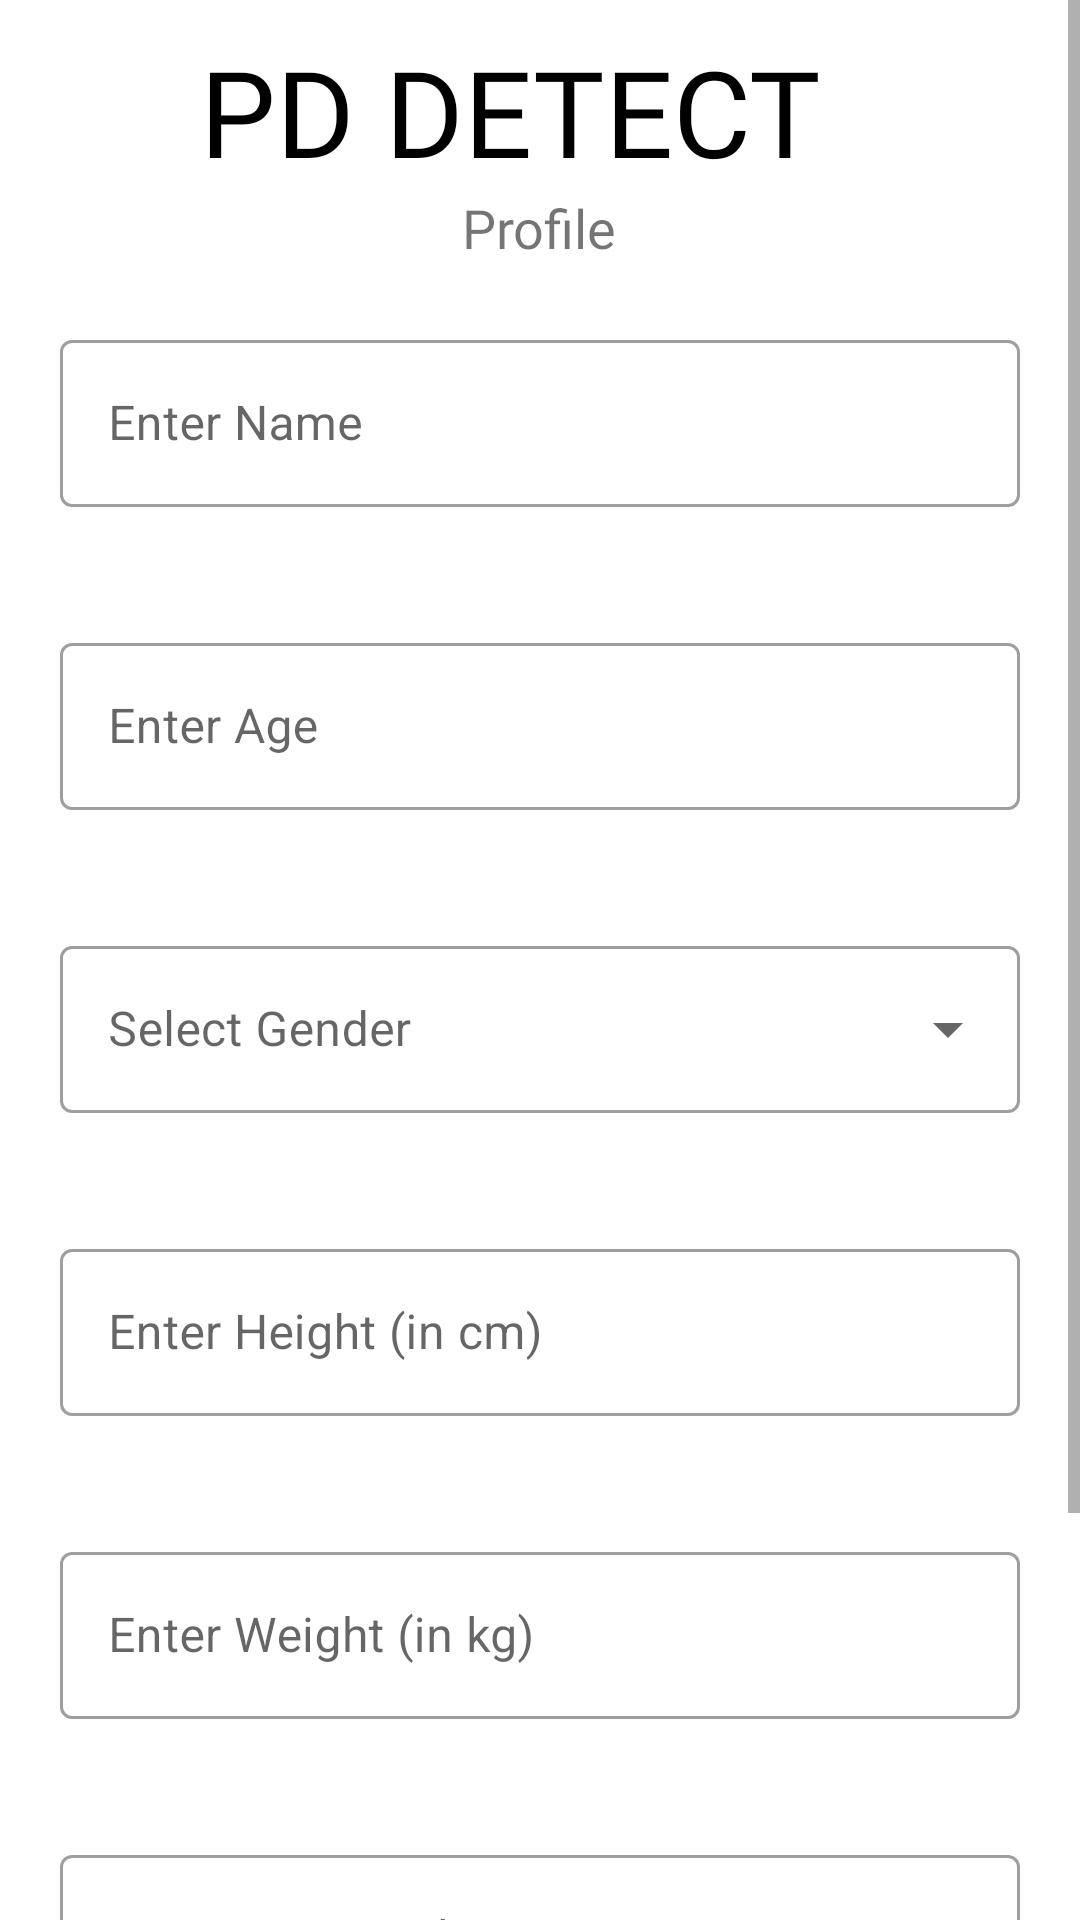

Produce the Android XML layout that renders to this screen, including the resource entries it uses.
<!-- AndroidManifest.xml: application theme Theme.PDDetectV1 -->
<!-- res/layout/activity_register.xml -->
<?xml version="1.0" encoding="utf-8"?>
<ScrollView xmlns:android="http://schemas.android.com/apk/res/android"
    xmlns:app="http://schemas.android.com/apk/res-auto"
    xmlns:tools="http://schemas.android.com/tools"
    android:layout_width="match_parent"
    android:layout_height="match_parent"
    tools:context=".register">

    <LinearLayout
        android:layout_width="match_parent"
        android:layout_height="match_parent"
        android:background="#fff"
        android:gravity="center_horizontal"
        android:orientation="vertical"
        android:padding="20dp"
        tools:context=".register">



        <TextView
            android:id="@+id/text"
            android:layout_marginLeft="-10dp"
            android:layout_marginTop="-10dp"
            android:layout_width="wrap_content"
            android:layout_height="wrap_content"
            android:fontFamily="@font/bungee"
            android:text="PD DETECT"
            android:textColor="@color/black"
            android:textSize="40sp" />

        <TextView
            android:id="@+id/text1"
            android:layout_width="wrap_content"
            android:layout_height="wrap_content"
            android:fontFamily="@font/antic"
            android:text="Profile"
            android:textSize="18sp" />


        <LinearLayout
            android:layout_width="match_parent"
            android:layout_height="wrap_content"
            android:layout_marginTop="20dp"
            android:layout_marginBottom="20dp">

            <com.google.android.material.textfield.TextInputLayout
                style="@style/Widget.MaterialComponents.TextInputLayout.OutlinedBox"
                android:layout_width="match_parent"

                android:layout_height="wrap_content"
                android:hint="Enter Name">

                <com.google.android.material.textfield.TextInputEditText
                    android:id="@+id/name"
                    android:layout_width="match_parent"
                    android:layout_height="wrap_content"
                    android:inputType="text" />

            </com.google.android.material.textfield.TextInputLayout>

        </LinearLayout>

        <LinearLayout
            android:layout_width="match_parent"
            android:layout_height="wrap_content"
            android:layout_marginTop="20dp"
            android:layout_marginBottom="20dp">

            <com.google.android.material.textfield.TextInputLayout
                style="@style/Widget.MaterialComponents.TextInputLayout.OutlinedBox"
                android:layout_width="match_parent"

                android:layout_height="wrap_content"
                android:hint="Enter Age">

                <com.google.android.material.textfield.TextInputEditText
                    android:id="@+id/age"
                    android:layout_width="match_parent"
                    android:layout_height="wrap_content"
                    android:inputType="number" />

            </com.google.android.material.textfield.TextInputLayout>

        </LinearLayout>

        <LinearLayout
            android:layout_width="match_parent"
            android:layout_height="wrap_content"
            android:layout_marginTop="20dp"
            android:layout_marginBottom="20dp">

            <com.google.android.material.textfield.TextInputLayout
                android:id="@+id/SpinnerLayout"
                style="@style/Widget.MaterialComponents.TextInputLayout.OutlinedBox.ExposedDropdownMenu"
                android:layout_width="match_parent"
                android:layout_height="wrap_content"
                android:hint="Select Gender">


                <androidx.appcompat.widget.AppCompatAutoCompleteTextView
                    android:id="@+id/spinnertext"
                    android:layout_width="match_parent"
                    android:layout_height="wrap_content"
                    android:clickable="true"
                    android:editable="false"
                    tools:ignore="KeyboardInaccessibleWidget,SpeakableTextPresentCheck" />
            </com.google.android.material.textfield.TextInputLayout>


        </LinearLayout>

        <LinearLayout
            android:layout_width="match_parent"
            android:layout_height="wrap_content"
            android:layout_marginTop="20dp"
            android:layout_marginBottom="20dp">

            <com.google.android.material.textfield.TextInputLayout
                style="@style/Widget.MaterialComponents.TextInputLayout.OutlinedBox"
                android:layout_width="match_parent"

                android:layout_height="wrap_content"
                android:hint="Enter Height (in cm)">

                <com.google.android.material.textfield.TextInputEditText
                    android:id="@+id/height"
                    android:layout_width="match_parent"
                    android:layout_height="wrap_content"
                    android:inputType="numberDecimal" />

            </com.google.android.material.textfield.TextInputLayout>

        </LinearLayout>

        <LinearLayout
            android:layout_width="match_parent"
            android:layout_height="wrap_content"
            android:layout_marginTop="20dp"
            android:layout_marginBottom="20dp">

            <com.google.android.material.textfield.TextInputLayout
                style="@style/Widget.MaterialComponents.TextInputLayout.OutlinedBox"
                android:layout_width="match_parent"

                android:layout_height="wrap_content"
                android:hint="Enter Weight (in kg)">

                <com.google.android.material.textfield.TextInputEditText
                    android:id="@+id/weight"
                    android:layout_width="match_parent"
                    android:layout_height="wrap_content"
                    android:inputType="numberDecimal" />

            </com.google.android.material.textfield.TextInputLayout>

        </LinearLayout>
        <LinearLayout
            android:layout_width="match_parent"
            android:layout_height="wrap_content"
            android:layout_marginTop="20dp"
            android:layout_marginBottom="20dp">

            <com.google.android.material.textfield.TextInputLayout
                style="@style/Widget.MaterialComponents.TextInputLayout.OutlinedBox"
                android:layout_width="match_parent"

                android:layout_height="wrap_content"
                android:hint="Enter Password">

                <com.google.android.material.textfield.TextInputEditText
                    android:id="@+id/password"
                    android:layout_width="match_parent"
                    android:layout_height="wrap_content"
                    android:inputType="textPassword" />

            </com.google.android.material.textfield.TextInputLayout>

        </LinearLayout>

        <LinearLayout
            android:layout_width="match_parent"
            android:layout_height="wrap_content"
            android:layout_marginTop="20dp"
            android:layout_marginBottom="20dp">

            <Button
                android:id="@+id/submit"
                android:layout_width="match_parent"
                android:layout_height="wrap_content"
                android:layout_marginTop="5dp"

                android:layout_marginBottom="5dp"
                android:background="@color/black"
                android:fontFamily="@font/antic"
                android:text="SUBMIT"
                android:textColor="#FFF"
                android:textSize="16sp"
                android:textStyle="bold" />
        </LinearLayout>


    </LinearLayout>
</ScrollView>
<!-- resources referenced by this layout -->
<resources>
  <style name="Theme.PDDetectV1" parent="Theme.MaterialComponents.DayNight.DarkActionBar">
          
          <item name="colorPrimary">@color/purple_500</item>
          <item name="colorPrimaryVariant">@color/purple_700</item>
          <item name="colorOnPrimary">@color/white</item>
          
          <item name="colorSecondary">@color/teal_200</item>
          <item name="colorSecondaryVariant">@color/teal_700</item>
          <item name="colorOnSecondary">@color/black</item>
          
          <item name="android:statusBarColor" tools:targetApi="l">?attr/colorPrimaryVariant</item>
          
      </style>
  <!-- not gathered from this repository: default colours our renderer supplied (Android Studio template values) -->
  <color name="purple_500">#FF6200EE</color>
  <color name="purple_700">#FF3700B3</color>
  <color name="teal_200">#FF03DAC5</color>
  <color name="teal_700">#FF018786</color>
  <color name="black">#FF000000</color>
  <color name="white">#FFFFFFFF</color>
</resources>
